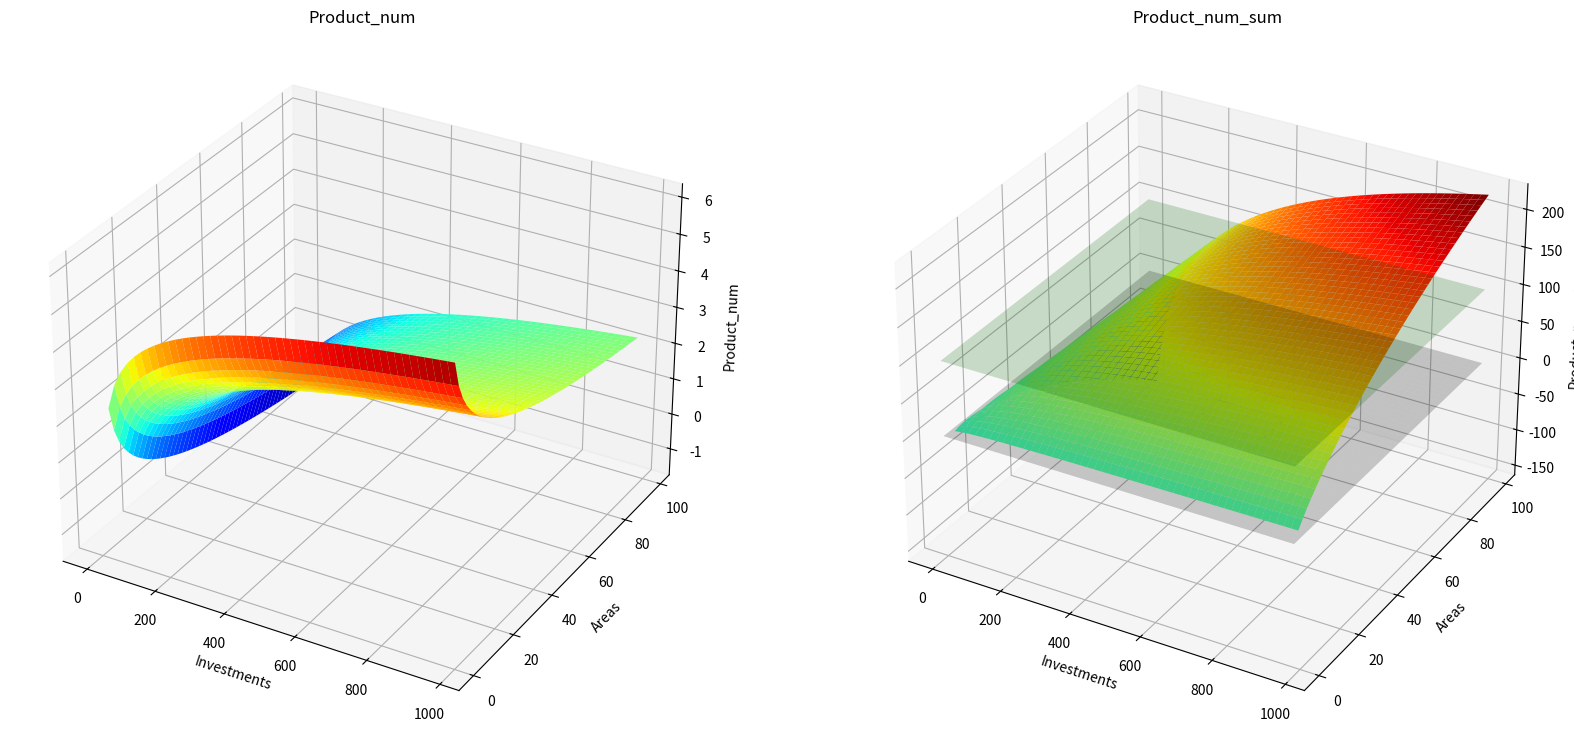
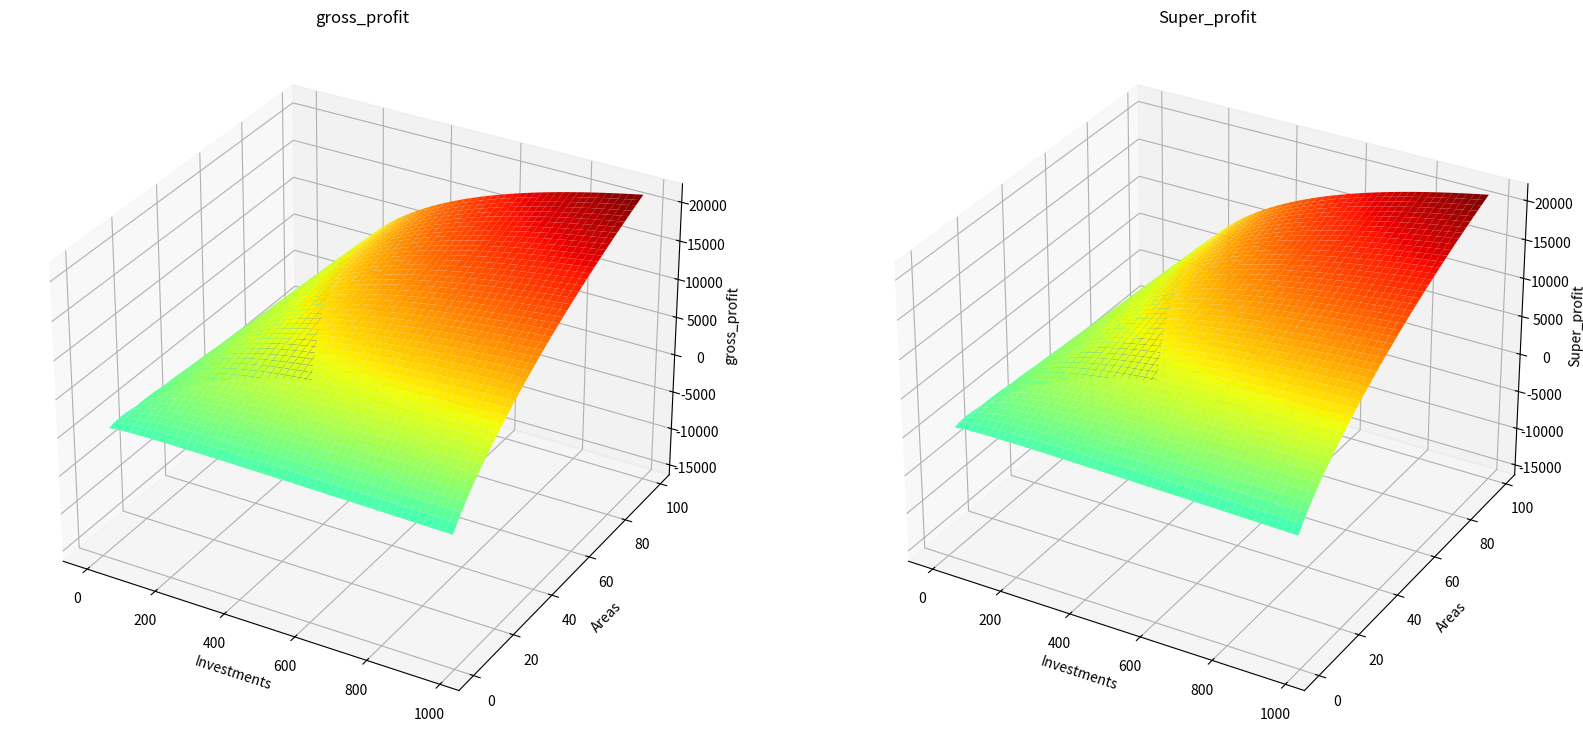
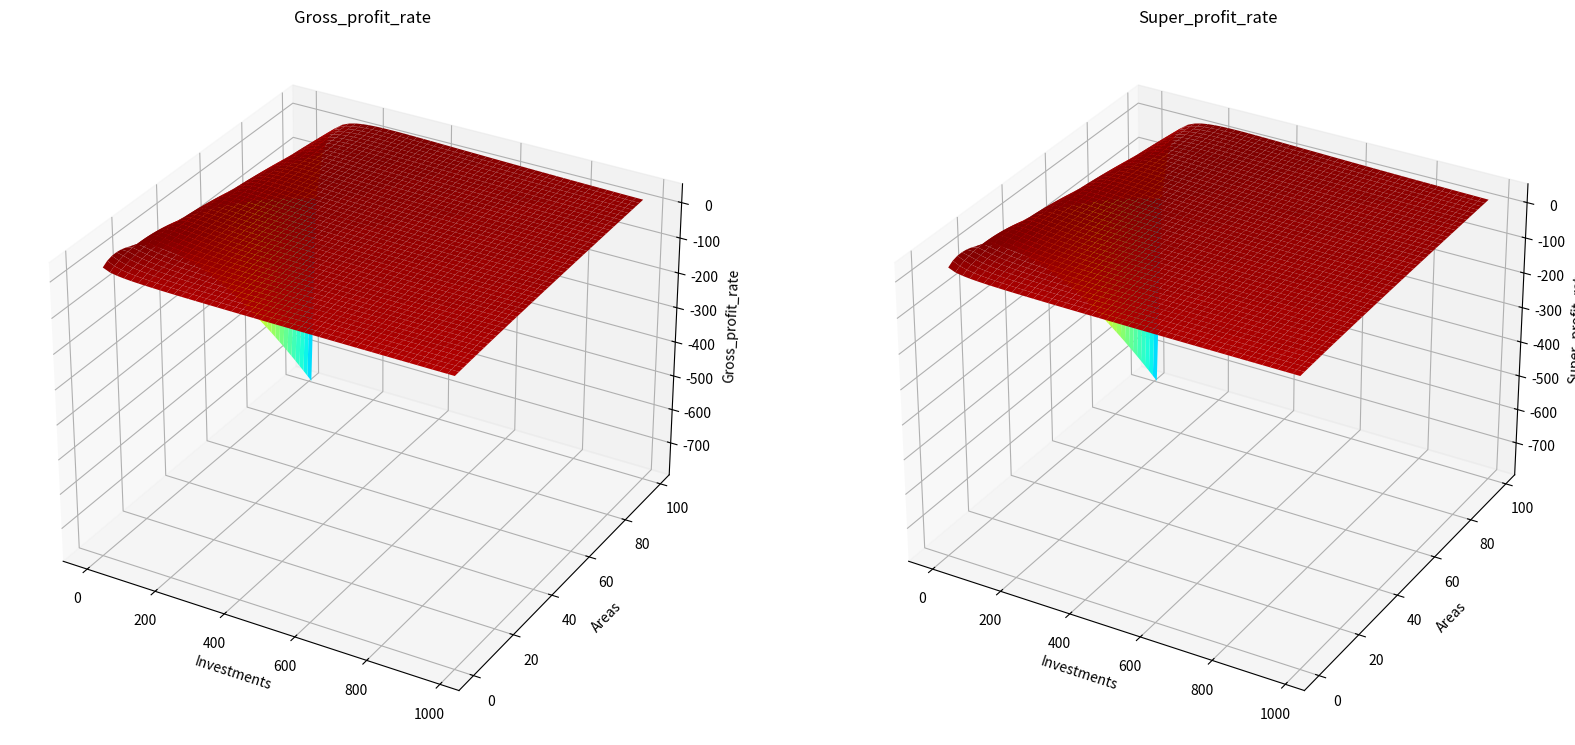

The matplotlib source for these figures, in order:
#!/usr/bin/env python3
# -*- coding: utf-8 -*-
"""
Created on Sat Aug 26 15:38:59 2023

[redacted]
"""

import numpy as np
import matplotlib.pyplot as plt


def product_force_simple(investment):
    product_num = np.log(investment)
    return product_num


investments = np.arange(0, 1000, 20)
areas = np.arange(0, 100, 2)
Investments, Areas = np.meshgrid(investments, areas)

fig1 = plt.figure(figsize=(20, 10))

ax1 = fig1.add_subplot(121, projection="3d")
theme = "Product_num"
plt.title(theme)
ax1.set_xlabel("Investments")
ax1.set_ylabel("Areas")
ax1.set_zlabel(theme)

Product_num = product_force_simple(Investments / Areas)
ax1.plot_surface(Investments, Areas, Product_num,
                 rstride=1, cstride=1, cmap="jet")

ax2 = fig1.add_subplot(122, projection="3d")
theme = "Product_num_sum"
plt.title(theme)
ax2.set_xlabel("Investments")
ax2.set_ylabel("Areas")
ax2.set_zlabel(theme)

Product_num_sum = product_force_simple(Investments / Areas) * Areas
ax2.plot_surface(Investments, Areas, Product_num_sum,
                 rstride=1, cstride=1, cmap="jet")

contour_0 = np.full_like(Product_num_sum, 0)
ax2.plot_surface(Investments, Areas, contour_0, rstride=1,
                 cstride=1, linestyle='--', color='black', alpha=0.2)

contour_x = np.full_like(Product_num_sum, 100)
ax2.plot_surface(Investments, Areas, contour_x, rstride=1,
                 cstride=1, linestyle='--', color='green', alpha=0.2)

fig2 = plt.figure(figsize=(20, 10))

product_price = 100
ax3 = fig2.add_subplot(121, projection="3d")
theme = "gross_profit"
plt.title(theme)
ax3.set_xlabel("Investments")
ax3.set_ylabel("Areas")
ax3.set_zlabel(theme)

Gross_profit = product_force_simple(
    Investments / Areas) * Areas * product_price - Investments
ax3.plot_surface(Investments, Areas, Gross_profit,
                 rstride=1, cstride=1, cmap="jet")

profit_rate_avg = 0.2000
ax4 = fig2.add_subplot(122, projection="3d")
theme = "Super_profit"
plt.title(theme)
ax4.set_xlabel("Investments")
ax4.set_ylabel("Areas")
ax4.set_zlabel(theme)

Super_profit = product_force_simple(
    Investments / Areas) * Areas * product_price - Investments * (1.0 + profit_rate_avg)
ax4.plot_surface(Investments, Areas, Super_profit,
                 rstride=1, cstride=1, cmap="jet")

fig3 = plt.figure(figsize=(20, 10))

ax5 = fig3.add_subplot(121, projection="3d")
theme = "Gross_profit_rate"
plt.title(theme)
ax5.set_xlabel("Investments")
ax5.set_ylabel("Areas")
ax5.set_zlabel(theme)

Gross_profit_rate = Gross_profit / Investments
ax5.plot_surface(Investments, Areas, Gross_profit_rate,
                 rstride=1, cstride=1, cmap="jet")

ax6 = fig3.add_subplot(122, projection="3d")
theme = "Super_profit_rate"
plt.title(theme)
ax6.set_xlabel("Investments")
ax6.set_ylabel("Areas")
ax6.set_zlabel(theme)

Super_profit_rate = Super_profit / Investments
ax6.plot_surface(Investments, Areas, Super_profit_rate,
                 rstride=1, cstride=1, cmap="jet")

# plt.savefig('product_force_fn.png',dpi=300)
plt.show()
